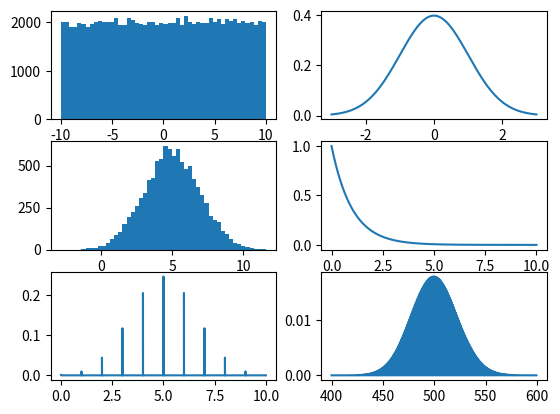

Recreate this plot in Python.
import numpy as np
import matplotlib.pyplot as plt

from scipy.stats import binom, expon, norm, poisson

values = np.random.uniform(-10.0, 10.0, 100000)
fig = plt.figure()
sp1 = fig.add_subplot(321)
sp1.hist(values, 50)

x = np.arange(-3, 3, 0.001)
sp2 = fig.add_subplot(322)
sp2.plot(x, norm.pdf(x))

mu = 5.0
sigma = 2.0
values = np.random.normal(mu, sigma, 10000)
sp3 = fig.add_subplot(323)
sp3.hist(values, 50)

x = np.arange(0, 10, 0.001)
sp4 = fig.add_subplot(324)
sp4.plot(x, expon.pdf(x))

n, p = 10, 0.5
x = np.arange(0, 10, 0.001)
sp5 = fig.add_subplot(325)
sp5.plot(x, binom.pmf(x, n, p))

mu = 500
x = np.arange(400, 600, 0.5)
sp6 = fig.add_subplot(326)
sp6.plot(x, poisson.pmf(x, mu))

plt.show()
